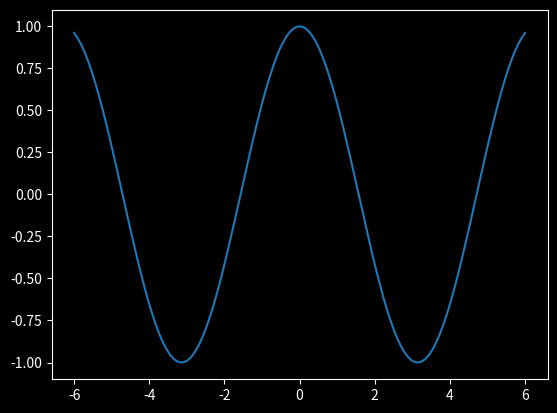

Here is the Python script that generated this plot: (Note: this script raises an exception after producing the figure.)
import numpy as np
import matplotlib.pyplot as plt

x = np.linspace(-6, 6, 128)
y = np.cos(x)

plt.figure(facecolor="black")

plt.plot(x, y)

ax = plt.gca()
ax.spines["left"].set_color("white")
ax.spines["bottom"].set_color("white")
ax.spines["right"].set_color("white")
ax.spines["top"].set_color("white")


ax.title.set_color("white")
ax.xaxis.label.set_color("white")
ax.yaxis.label.set_color("white")
ax.tick_params(axis="both", colors="white")
ax.set_facecolor("black")

plt.savefig("../imgs/line_plot_default.png", bbox_inches="tight", dpi=1200)

plt.title('y = cos(x)')
plt.xlabel('x')
plt.ylabel('y')

plt.savefig("../imgs/line_plot_labels.png", bbox_inches="tight", dpi=1200)

plt.xlim(-6, 6)
plt.ylim(-1, 1)

plt.savefig("../imgs/line_plot_limits.png", bbox_inches="tight", dpi=1200)





plt.figure(facecolor="black")

plt.plot(x, y, c='r', lw=3)

ax = plt.gca()
ax.spines["left"].set_color("white")
ax.spines["bottom"].set_color("white")
ax.spines["right"].set_color("white")
ax.spines["top"].set_color("white")


ax.title.set_color("white")
ax.xaxis.label.set_color("white")
ax.yaxis.label.set_color("white")
ax.tick_params(axis="both", colors="white")
ax.set_facecolor("black")

plt.title('y = cos(x)')
plt.xlabel('x')
plt.ylabel('y')

plt.xlim(-6, 6)
plt.ylim(-1, 1)

plt.savefig("../imgs/line_plot_color.png", bbox_inches="tight", dpi=1200)

plt.show()
